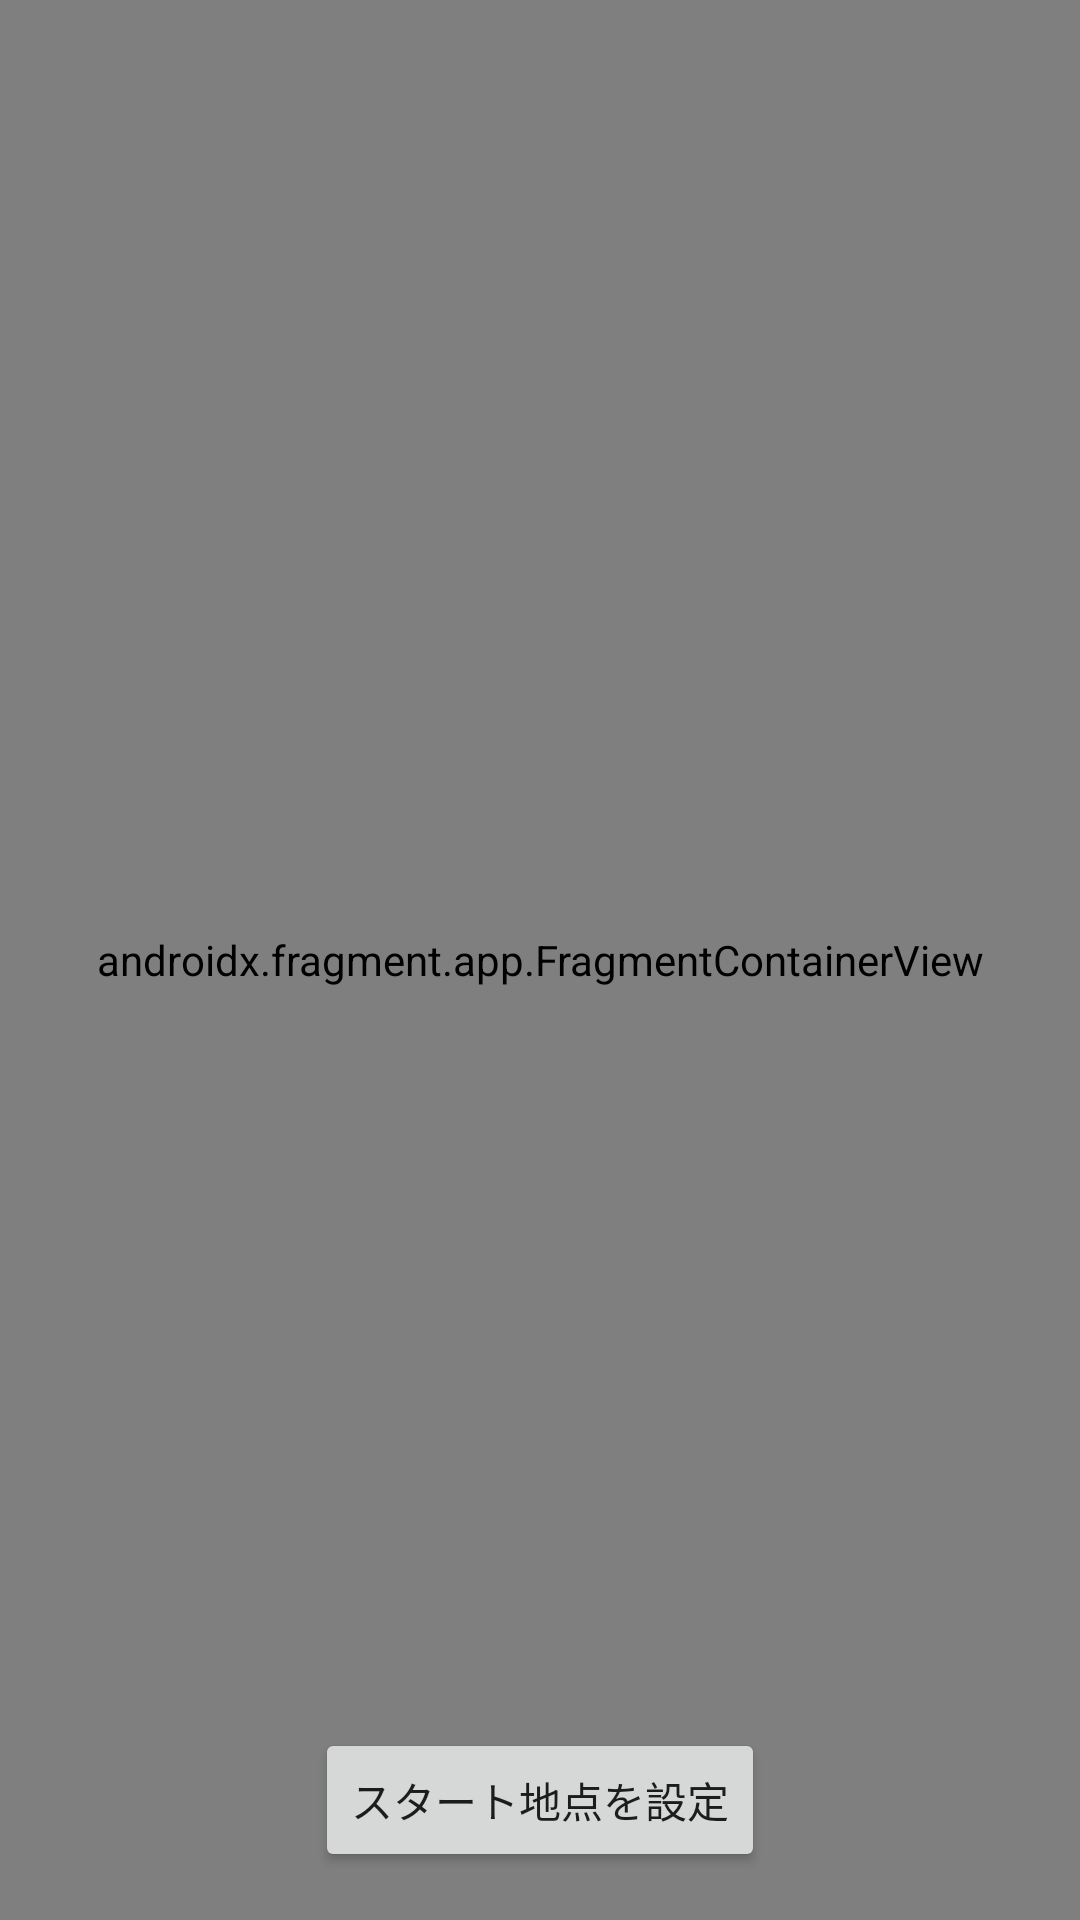

Produce the Android XML layout that renders to this screen, including the resource entries it uses.
<!-- AndroidManifest.xml: application theme Theme.AROA -->
<!-- res/layout/fragment_add_trial_origin.xml -->
<?xml version="1.0" encoding="utf-8"?>
<FrameLayout xmlns:android="http://schemas.android.com/apk/res/android"
    xmlns:app="http://schemas.android.com/apk/res-auto"
    xmlns:tools="http://schemas.android.com/tools"
    android:layout_width="match_parent"
    android:layout_height="match_parent">

    <androidx.fragment.app.FragmentContainerView
        android:id="@+id/map"
        android:name="com.google.android.gms.maps.SupportMapFragment"
        android:layout_width="match_parent"
        android:layout_height="match_parent"
        tools:context=".ui.addtrial.origin.AddTrialOriginFragment" />

    <androidx.constraintlayout.widget.ConstraintLayout
        android:layout_width="match_parent"
        android:layout_height="wrap_content"
        android:layout_marginBottom="16dp"
        android:layout_gravity="bottom">

        <Button
            android:id="@+id/nextButton"
            android:layout_width="wrap_content"
            android:layout_height="match_parent"
            android:text="スタート地点を設定"
            app:layout_constraintBottom_toBottomOf="parent"
            app:layout_constraintEnd_toEndOf="parent"
            app:layout_constraintStart_toStartOf="parent" />
    </androidx.constraintlayout.widget.ConstraintLayout>
</FrameLayout>
<!-- resources referenced by this layout -->
<resources>
  <style name="Theme.AROA" parent="Theme.MaterialComponents.DayNight.DarkActionBar">
          
          <item name="colorPrimary">@color/brand_tame</item>
          <item name="colorPrimaryVariant">@color/brand_tame</item>
          <item name="colorOnPrimary">@color/white</item>
          
          <item name="colorSecondary">@color/teal_200</item>
          <item name="colorSecondaryVariant">@color/teal_700</item>
          <item name="colorOnSecondary">@color/black</item>
          
          <item name="android:statusBarColor">?attr/colorPrimaryVariant</item>
          
      </style>
  <color name="brand_tame">#FFF3821A</color>
  <color name="white">#FFFFFFFF</color>
  <color name="teal_200">#FF03DAC5</color>
  <color name="teal_700">#FF018786</color>
  <color name="black">#FF000000</color>
</resources>
